pico-8 play session: hold → + tap 🅾

[t = 4 s] hold → ~4s, tap 🅾 ~7×
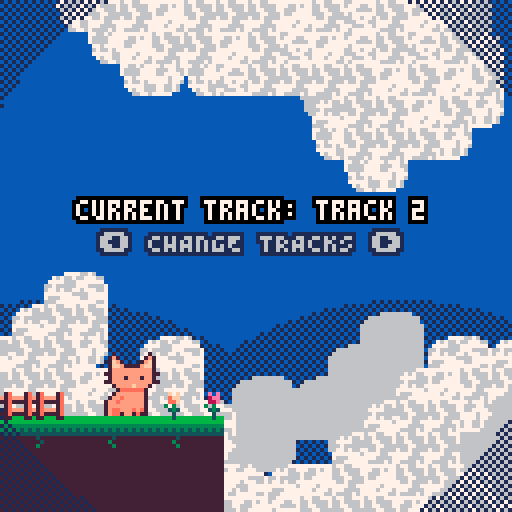
[t = 6 s] hold → ~6s, tap 🅾 ~10×
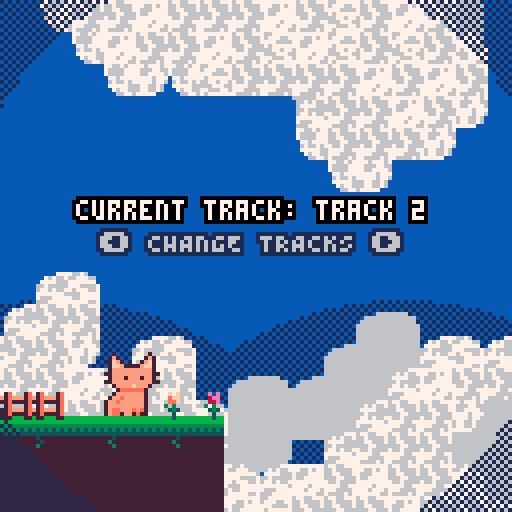
[t = 8 s] hold → ~8s, tap 🅾 ~14×
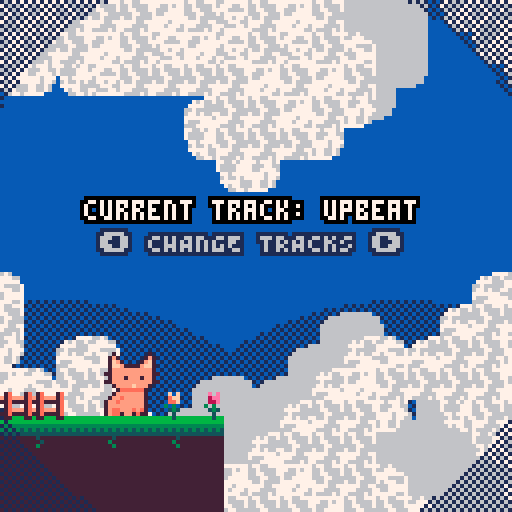

pico-8 cartridge
version 42
__lua__
--press ⬅️ to view fish
 
p=pal
function rp()
 poke( 0x5f2e, 1 ) --endable hidden colors
 custom_palette = {[0]=0,1,140,12,131,3,139,130,136,14,142,143,15,13,6,7}
	pal( custom_palette, 1 )
end

function bprint(text,x,y,c,bc)
 for i=x-1,x+1 do
  for j=y-1,y+1 do
   print(text,i,j,bc)
  end
 end
 print(text,x,y,c)
end

--prints with a centered border
--(set x=63 to center on screen)
function bprint_cent(str,x,y,c,bc)
 bprint(str,x-(#str*2),y,c,bc)
end

--outlined sprite
function ospr(c, n, x, y, w, h, flip_x, flip_y)
	w = w or 1
	h = h or 1
	flip_x = flip_x or false
	flip_y = flip_y or false
	
	pal({[0]=c,c,c,c,c,c,c,c,c,c,c,c,c,c,c,c}, 0)
	
	spr(n, x-1, y, w, h, flip_x, flip_y)
	spr(n, x+1, y, w, h, flip_x, flip_y)
	spr(n, x, y-1, w, h, flip_x, flip_y)
	spr(n, x, y+1, w, h, flip_x, flip_y)

	pal(0)
	
	spr(n, x, y, w, h, flip_x, flip_y)
end

--outlined special sprite
function osspr(c, sx, sy, sw, sh, dx, dy, dw, dh)
	w = w or 1
	h = h or 1
	flip_x = flip_x or false
	flip_y = flip_y or false
	
	pal({[0]=c,c,c,c,c,c,c,c,c,c,c,c,c,c,c,c}, 0)
	
	sspr(sx,sy,sw,sh,dx-1,dy,dw,dh)
	sspr(sx,sy,sw,sh,dx,dy-1,dw,dh)
	sspr(sx,sy,sw,sh,dx+1,dy,dw,dh)
	sspr(sx,sy,sw,sh,dx,dy+1,dw,dh)
	
	pal(0)
	
	sspr(sx,sy,sw,sh,dx,dy,dw,dh)
end


-->8
--cat sprite drawing
function _init()
	ct=3 --cattail
	frame = 0
	poke( 0x5f2e, 1 ) --endable hidden colors
 custom_palette = {[0]=0,1,140,12,131,3,139,130,136,14,142,143,15,13,6,7}
	pal( custom_palette, 1 )
end

function _update()

 update_music()

	frame+=1
	if(frame%4==0) then
	cat_tail()
	end
	
end

function _draw()
	cls(2)
	
	--bgmap
	draw_clouds()
	
	--sspr(32,32,32,32,0,0,128,128)
	map(0,0,0,0,128,128)
	cat_idle(25,85)
	
--	just prints some flowers and gates
	spr(80,50,97)
	spr(81,40,97)
	spr(82,0,97)
	spr(82,8,97)
	
	bprint_cent("current track: "..current_track.name,63,50,15,0)
	bprint_cent("⬅️ CHANGE TRACKS ➡️",59,58,14,1)
	
	draw_light_circ(63,63,40)
	
	--set inverse draw mode + fillp
 poke(0x5f34,0x2)
 --draw border circle
 fillp(▒)
 local circ_rad=74
 circfill(64,64,circ_rad,1 | 0x1800)
 fillp(█)
end

function cat_tail()
	if(ct < 5) then
		ct+=1
	else
		ct=3
	end
	return ct
end

function cat_idle(x,y)
		spr(1,x,y+3,2,2)
		--spr(ct,x-7,y+8,1,2)
end


--== clouds ==--


bgx=0
bgx2=-30
bgx3=-20
bgx4=-90
function draw_clouds()
 --draw static bg
 fillp(▒)
 circfill(100,155,80,1)
 circfill(13,155,80,1)
 fillp()

 --update bgx
 bgx-=.6
 if(bgx<-128)bgx=0
 bgx2-=.4
 if(bgx2<-128)bgx2=0
 bgx3-=.3
 if(bgx3<-128)bgx3=0
 bgx4-=.2
 if(bgx4<-128)bgx4=0
 
 --bg clouds
 --single map clouds
 
 --dark bg
 local c=14
 pal({[0]=c,c,c,c,c,c,c,c,c,c,c,c,c,c,14,14},0)
 --palt(14,1)
 --top
 map(0,32,bgx3,-10,16,6)
 map(0,32,bgx3+128,-10,32,6)
 --bottom
 map(0,38,bgx4,78,16,10)
 map(0,38,bgx4+128,78,32,10)
 --reset pal
 palt(14,0)
 pal(0)
 
 --main
 --top
 map(0,32,bgx,0,16,6)
 map(0,32,bgx+128,0,32,6)
 --bottom
 map(0,38,bgx2,68,16,10)
 map(0,38,bgx2+128,68,32,10)
end
-->8
--fish display

--testfish
fish={
 name="mfing trout"
 ,sprt=12
 ,w=4,h=2
 ,shinycols={
   {4,2}
  ,{9,14}
  ,{10,8}
 }
}


function draw_fish_got(fish)
 --get fish h and w
 local h=fish.h*8
 local w=fish.w*8
 local scale=2
 --upd scale
 --scale=3+sin(t()/4)
 
 --set inverse draw mode + fillp
 poke(0x5f34,0x2)
 --draw border circle
 fillp(▒)
 local circ_rad=65
 circfill(64,64,circ_rad,1 | 0x1800)
 fillp(█)
 
 --draw fish/lines
 local y=40
 y+=5*sin(t()/2)
 draw_flourish_lines(63,y+14)
 
-- set_shiny_pal(fish)
	osspr(1, fish.sprt%16*8,flr(fish.sprt/16)*8
  ,w,h
  ,63-w*scale/2,y-h*scale/2
  ,w*scale,h*scale)
  
 bprint("holy fucking shit",30,90,15,1)
 bprint("a fucking fish",35,97,14,1)
end


--item get lines
function draw_flourish_lines(x,y)
	for i=0,16 do
		local s=sin(time() * 2.1 + i/16)
		local c=cos(time() * 2.1 + i/16)
		local ty=y-14
		local r=20
		line(x+s*r,ty+c*r,x+s*40,ty+c*40,15)
	end
end


--shiny pal
function set_shiny_pal(fish)
 scols=fish.shinycols
 for i=1,#scols do
  pal(scols[i][1],scols[i][2])
 end
end
-->8
--fuckass circle

function draw_light_circ(x,y,r)
 for i=x-r,x+r do
 
 end
end
-->8
--music

track_i=1
tracks={
  {name="upbeat",n=0}
 ,{name="track 2",n=4}
}
current_track=tracks[track_i]


function update_music()
 if(btnp(⬅️) or btnp(➡️))then
	 if(btn(⬅️))then
	  track_i-=1
	 end
	 if(btn(➡️))then
	  track_i+=1
	 end
	 
	 if(track_i<1)track_i=#tracks
	 if(track_i>#tracks)track_i=1
	 
	 current_track=tracks[track_i]
	 
	 music(current_track.n)
 end
end
__gfx__
80000008000700000000700000000000b000000b0000000000000056560000000000000000060600000c00c0000000000000000000000000ff00000000000000
08000080007b70000007b70000000000cb0000bc000000000004444445600000000000000065600000b0000c00000000000000000000003f1000000000000000
00800800007cb700007bc70000000000ccbbbbcc00000000644555555444004600000000044440000bbb000b0445600000000000000033210000000000000000
00088000007ccb7777bcc70000000000bbbbbbbb0000000005799999ccc564600000000041555406b7bbb0ba4155550600000000000322100000000000000000
00088000007bbbbbbbbbb700000000007b7bb7b70000000000558888999c485000000000cbbbb450abbbaba0fffeedf000000000003221200000000000000000
00800800077bbbbbbbbbb77000000000bbbbbbbb00000000654bbbbbccc40495000000000aaa40040aaa0ab00dddd00d000000000f32121100000000000033ff
08000080007bbb7bbb7bb700000000007bbbcbb7000000000000450004500044000000000005000000b000ab000e000000000000f221212110000003000f2220
80000008077bbbbbbbbbb770000000000aaaaaa00000000000000460006000000000000000006000000c000a0000f00000000000333322222200002000322200
000000000007bbbbcbbb70000000000000000000000000000000000000cccc0000000000fff000000cccbc00fff0000000000003222223333311112033222100
0000000000007aaaaaa7000000000000000000000000000000000000cbbbb9c000000000e7ef0000c7bbabc0d1ef000000003332232233333333333322211000
000000000007bbbbbbb700000000000000000000000000000023330cb99998bc00000000e13ef0000aaa0abcdeeef00033222272232233333333322311100000
00000000007bbabbbbb700000000000000000000000000000172221b988887bc00000000071390000b0b00bb0deee00000011122322223333222221122210000
0000000007bbabbbbbb7000000000000000000000000000001111177877779c0000000000e71390000c0c0cb0eddef0000000011111122222211112011221000
0000000007bbbbbbbbb700000000000000000000000000000000bb8099999bc0000000000e001399000000ca0e00deff00000000022211111120002000112000
0000000007baabbbaba700000000000000000000000000000000c9b00bbbbc000000000000f007880c000cba00f00dee00000000003220000020000300001230
0000000007baa7bb7a77000000000000000000000000000000000bcc00ccc000000000000000078000bbbaa000000de00000000000033f000003000000000000
00000000b000000b0000000000000000000000000000000000000000000000000000000000000000000000000000000000000000000000000000000000000000
00000000cb0000bc0000000000000000000000000000000000000000000000000000000000000000000000000000000000000000000000000000000000000000
00000000ccbbbbcc0000000000000000000000000000000000000000000000000000000000000000000000000000000000000000000000000000000000000000
00000000bbbbbbbb0000000000000000000000000000000000000000000000000000000000000000000000000000000000000000000000000000000000000000
000000007b7bb7b70000000000000000000000000000000000000000000000000000000000000000000000000000000000000000000000000000000000000000
00000000bbbbbbbb0000000000000000000000000000000000000000000000000000000000000000000000000000000000000000000000000000000000000000
000000007bbbcbb70000000000000000000000000000000000000000000000000000000000000000000000000000000000000000000000000000000000000000
000000000aaaaaa00000000000000000000000000000000000000000000000000000000000000000000000000000000000000000000000000000000000000000
00000000000000000000000000000000000000000000000000000000000000000000000000000000000000000000000000000000000000000000000000000000
00000000000000000000000000000000000000000000000000000000000000000000000000000000000000000000000000000000000000000000000000000000
00000000000000000000000000000000000000000000000000000000000000000000000000000000000000000000000000000000000000000000000000000000
00000000000000000000000000000000000000000000000000000000000000000000000000000000000000000000000000000000000000000000000000000000
00000000000000000000000000000000000000000000000000000000000000000000000000000000000000000000000000000000000000000000000000000000
00000000000000000000000000000000000000000000000000000000000000000000000000000000000000000000000000000000000000000000000000000000
00000000000000000000000000000000000000000000000000000000000000000000000000000000000000000000000000000000000000000000000000000000
00000000000000000000000000000000000000000000000000000000000000000000000000000000000000000000000000000000000000000000000000000000
66666666666666666666666677777777aaaaaaaaaaaaaaaaaaaaaaaaaaaaaaaa000000000000000000000000ff0000ff00000000eeffffffeffeefffffffffff
66666666666666666666666677777777aaaaaaaaaaaaaaaaaaaaaaaaaaaaaaaa000000000000000000000000f000000f00000000efffeeffeefeeeefffeefeff
55555555555555555555555577777777aaaaaaaaaaaaaaaaaaaaaaaaaaaaaaaa0000000000000000000000000000000000000000fffeeeefeeffeeeffeeeffff
54545454545454545454545477777777aaaaaaaaaaaaaaaaaaaaaaaaaaaaaaaa0000000000000000000000000000000000000000feffffffeeeffeeefeefffff
44444444444444444444444477777777aaaaaaaaaaaaaaaaaaaaaaaaaaaaaaaa0000000000000000000000000000000000000000eeffeffefeefeeeeffffffff
77777777747777777777477777777777aaaaaaaaaaaaaaaaaaaaaaaaaaaaaaaa0000000000000000000000000000000000000000eeefffeeffffeeffffffefff
77777777774777777775777777777777aaaaaaaabbbbbbbbbbbbbbbbbbaaaaaa000000000000000000000000f000000f00000000ffeeeffefffeeeeffffefffe
77777777757777777777577777777777bbbbbbbbbbbbbbbbbbbbbbbbbbbbbbbb000000000000000000000000ff0000ff00000000fefffffffeeeefefffffffee
00000000000000000000000000000000bbbbbbbbbbbbbbbbbbbbbbbbbbbbbbbb000000000000000000000000000000000000000000000ffffeefe00000000000
0090900000c0c00007a0007a00000000bbbbbbbbbbbbbbbbbbbbbbbbbbbbbbbb000000000000000000000000000000000000000000fefeefeefffee000000000
0089900000acc000b7abbb7a00000000bbbbbbbbbbccccccccccccccbbbbbbbb00000000000000000000000000000000000000000ffffeeefffffff000000000
0088900000aac00077a7777a00000000bbbcccccccccccccccccccccccccbbbb0000000000000000000000000000000000000000eefeeeeefffeeeef00000000
050500000505000007a0007a00000000cccccccccccccccccccccccccccccccc0000000000000000000000000000000000000000effefeeffefffeef00000000
0045400000454000b7abbb7a00000000cccccccccccccccffffccccccccccccc0000000000000000000000000000000000000000fffffffeeeefffff00000000
000400000004000077a7777a00000000cccccccccccccffffffffccccccccccc0000000000000000000000000000000000000000feeefffffeefffff00000000
00040000000400000770007700000000ffffffffffffffffffffffffffffffff0000000000000000000000000000000000000000eeeffffffffffeef00000000
000000000000000000000000000000007777aaabbbcccccccccccccccbaa77770000000000000000000000000000000000000000ffeefeffffefffef00000000
00000000000000000000000000000000777777aabbbccccccccccccbbaa777770000000000000000000000000000000000000000feeeeffffeeeffee00000000
0000000000000000000000000000000077777777aabbbccccccccbbbaa7777770000000000000000000000000000000000000000feeeeffffeeffffe00000000
00000000000000000000000000000000777777777aaabbccccccbbbaa777777700000000000000000000000000000000000000000ffeffffffffefff00000000
0000000000000000000000000000000011177777777aabbbbbbbba777777771100000000000000000000000000000000000000000efeefefffffeffe00000000
00000000000000000000000000000000111117777777aaaaaaaaaa777777711100000000000000000000000000000000000000000fffffeeeffeefe000000000
0000000000000000000000000000000011111117777777777777777777711111000000000000000000000000000000000000000000feffeeeffeefe000000000
00000000000000000000000000000000111111111177777777777777111111110000000000000000000000000000000000000000000eeffefffff00000000000
00000000000000000000000000000000111111111111111111111111111111110000000000000000000000000000000000000000000000000000000000000000
00000000000000000000000000000000111111111111111111111111111111110000000000000000000000000000000000000000000000000000000000000000
00000000000000000000000000000000111111111111111111111111111111110000000000000000000000000000000000000000000000000000000000000000
00000000000000000000000000000000111111111111111111111111111111110000000000000000000000000000000000000000000000000000000000000000
00000000000000000000000000000000111111111111111111111111111111110000000000000000000000000000000000000000000000000000000000000000
00000000000000000000000000000000111111111111111111111111111111110000000000000000000000000000000000000000000000000000000000000000
00000000000000000000000000000000111111111111111111111111111111110000000000000000000000000000000000000000000000000000000000000000
00000000000000000000000000000000111111111111111111111111111111110000000000000000000000000000000000000000000000000000000000000000
e4f4e4f50000d6e4e4f4e4e4e4f4e4d4000000000000000000000000000000000000000000000000000000000000000000000000000000000000000000000000
00000000000000000000000000000000000000000000000000000000000000000000000000000000000000000000000000000000000000000000000000000000
e4d4e4e5000000d6f4e4e4f4e4d4f4d4000000000000000000000000000000000000000000000000000000000000000000000000000000000000000000000000
00000000000000000000000000000000000000000000000000000000000000000000000000000000000000000000000000000000000000000000000000000000
f4e4f4e400000000d6e6d6d4e4e4e4e4000000000000000000000000000000000000000000000000000000000000000000000000000000000000000000000000
00000000000000000000000000000000000000000000000000000000000000000000000000000000000000000000000000000000000000000000000000000000
e4f4e4e600000000000000000000d5e4000000000000000000000000000000000000000000000000000000000000000000000000000000000000000000000000
00000000000000000000000000000000000000000000000000000000000000000000000000000000000000000000000000000000000000000000000000000000
e4e4e60000000000000000000000d6e4000000000000000000000000000000000000000000000000000000000000000000000000000000000000000000000000
00000000000000000000000000000000000000000000000000000000000000000000000000000000000000000000000000000000000000000000000000000000
e60000000000000000000000000000d6000000000000000000000000000000000000000000000000000000000000000000000000000000000000000000000000
00000000000000000000000000000000000000000000000000000000000000000000000000000000000000000000000000000000000000000000000000000000
0000000000000000d5e5000000000000000000000000000000000000000000000000000000000000000000000000000000000000000000000000000000000000
00000000000000000000000000000000000000000000000000000000000000000000000000000000000000000000000000000000000000000000000000000000
00000000000000d5e4e400000000f500000000000000000000000000000000000000000000000000000000000000000000000000000000000000000000000000
00000000000000000000000000000000000000000000000000000000000000000000000000000000000000000000000000000000000000000000000000000000
00000000d5e5d5e4e4e6f5d5e5000000000000000000000000000000000000000000000000000000000000000000000000000000000000000000000000000000
00000000000000000000000000000000000000000000000000000000000000000000000000000000000000000000000000000000000000000000000000000000
000000d5f4e4e4e4e4f4e5e4e4000000000000000000000000000000000000000000000000000000000000000000000000000000000000000000000000000000
00000000000000000000000000000000000000000000000000000000000000000000000000000000000000000000000000000000000000000000000000000000
0000d5e4e4e600d6e4e4e4e4e4e50000000000000000000000000000000000000000000000000000000000000000000000000000000000000000000000000000
00000000000000000000000000000000000000000000000000000000000000000000000000000000000000000000000000000000000000000000000000000000
00d5e4e4e4000000d6e4e4e4e4e60000000000000000000000000000000000000000000000000000000000000000000000000000000000000000000000000000
00000000000000000000000000000000000000000000000000000000000000000000000000000000000000000000000000000000000000000000000000000000
f4e4f4e4e4e5f50000e4d4e4e4f4e5d5000000000000000000000000000000000000000000000000000000000000000000000000000000000000000000000000
00000000000000000000000000000000000000000000000000000000000000000000000000000000000000000000000000000000000000000000000000000000
e4e4e4f4e4e4e50000e4e4e4e4e4f4d4000000000000000000000000000000000000000000000000000000000000000000000000000000000000000000000000
00000000000000000000000000000000000000000000000000000000000000000000000000000000000000000000000000000000000000000000000000000000
e4f4e4e4e4f4e4e5d5f4e4f4e4e4e4e4000000000000000000000000000000000000000000000000000000000000000000000000000000000000000000000000
00000000000000000000000000000000000000000000000000000000000000000000000000000000000000000000000000000000000000000000000000000000
e4e4e4f4e4e4e4f4e4e4e4e4f4e4f4e4000000000000000000000000000000000000000000000000000000000000000000000000000000000000000000000000
__map__
0000000000000000000000000000000000000000000000000000000000000000000000000000000000000000000000000000000000000000000000000000000000000000000000000000000000000000000000000000000000000000000000000000000000000000000000000000000000000000000000000000000000000000
0000000000000000000000000000000000000000000000000000000000000000000000000000000000000000000000000000000000000000000000000000000000000000000000000000000000000000000000000000000000000000000000000000000000000000000000000000000000000000000000000000000000000000
0000000000000000000000000000000000000000000000000000000000000000000000000000000000000000000000000000000000000000000000000000000000000000000000000000000000000000000000000000000000000000000000000000000000000000000000000000000000000000000000000000000000000000
0000000000000000000000000000000000000000000000000000000000000000000000000000000000000000000000000000000000000000000000000000000000000000000000000000000000000000000000000000000000000000000000000000000000000000000000000000000000000000000000000000000000000000
0000000000000000000000000000000000000000000000000000000000000000000000000000000000000000000000000000000000000000000000000000000000000000000000000000000000000000000000000000000000000000000000000000000000000000000000000000000000000000000000000000000000000000
0000000000000000000000000000000000000000000000000000000000000000000000000000000000000000000000000000000000000000000000000000000000000000000000000000000000000000000000000000000000000000000000000000000000000000000000000000000000000000000000000000000000000000
0000000000000000000000000000000000000000000000000000000000000000000000000000000000000000000000000000000000000000000000000000000000000000000000000000000000000000000000000000000000000000000000000000000000000000000000000000000000000000000000000000000000000000
0000000000000000000000000000000000000000000000000000000000000000000000000000000000000000000000000000000000000000000000000000000000000000000000000000000000000000000000000000000000000000000000000000000000000000000000000000000000000000000000000000000000000000
0000000000000000000000000000000000000000000000000000000000000000000000000000000000000000000000000000000000000000000000000000000000000000000000000000000000000000000000000000000000000000000000000000000000000000000000000000000000000000000000000000000000000000
0000000000000000000000000000000000000000000000000000000000000000000000000000000000000000000000000000000000000000000000000000000000000000000000000000000000000000000000000000000000000000000000000000000000000000000000000000000000000000000000000000000000000000
0000000000000000000000000000000000000000000000000000000000000000000000000000000000000000000000000000000000000000000000000000000000000000000000000000000000000000000000000000000000000000000000000000000000000000000000000000000000000000000000000000000000000000
0000000000000000000000000000000000000000000000000000000000000000000000000000000000000000000000000000000000000000000000000000000000000000000000000000000000000000000000000000000000000000000000000000000000000000000000000000000000000000000000000000000000000000
0000000000000000000000000000000000000000000000000000000000000000000000000000000000000000000000000000000000000000000000000000000000000000000000000000000000000000000000000000000000000000000000000000000000000000000000000000000000000000000000000000000000000000
4041404240424000000000000000000000000000000000000000000000000000000000000000000000000000000000000000000000000000000000000000000000000000000000000000000000000000000000000000000000000000000000000000000000000000000000000000000000000000000000000000000000000000
4343434343434300000000000000000000000000000000000000000000000000000000000000000000000000000000000000000000000000000000000000000000000000000000000000000000000000000000000000000000000000000000000000000000000000000000000000000000000000000000000000000000000000
4343434343434300000000000000000000000000000000000000000000000000000000000000000000000000000000000000000000000000000000000000000000000000000000000000000000000000000000000000000000000000000000000000000000000000000000000000000000000000000000000000000000000000
4e4f4e5f00006d4e4e4f4e4e4e4f4e4f4d4e4d4d4e4f4e6e00004d4d4d4e4e4d000000000000000000000000000000000000000000000000000000000000000000000000000000000000000000000000000000000000000000000000000000000000000000000000000000000000000000000000000000000000000000000000
4e4d4e5e0000006d4f4e4e4f4e6e6d6e4e4d4f4d4e4e6e0000004e4d4d4f4d4e000000000000000000000000000000000000000000000000000000000000000000000000000000000000000000000000000000000000000000000000000000000000000000000000000000000000000000000000000000000000000000000000
4f4e4f4e000000006d6e6d4d6e0000006d4e4e4d4f4e000000006d6e4e4e4e4f000000000000000000000000000000000000000000000000000000000000000000000000000000000000000000000000000000000000000000000000000000000000000000000000000000000000000000000000000000000000000000000000
4e4f4e6e00000000000000000000000000006d4e4e6e0000000000006d6e4e4e000000000000000000000000000000000000000000000000000000000000000000000000000000000000000000000000000000000000000000000000000000000000000000000000000000000000000000000000000000000000000000000000
4e4e6e0000000000000000000000000000000000000000000000000000006d4f000000000000000000000000000000000000000000000000000000000000000000000000000000000000000000000000000000000000000000000000000000000000000000000000000000000000000000000000000000000000000000000000
6e0000000000000000000000000000000000000000000000000000000000006d000000000000000000000000000000000000000000000000000000000000000000000000000000000000000000000000000000000000000000000000000000000000000000000000000000000000000000000000000000000000000000000000
00000000000000005d5e00000000000000000000000000000000000000000000000000000000000000000000000000000000000000000000000000000000000000000000000000000000000000000000000000000000000000000000000000000000000000000000000000000000000000000000000000000000000000000000
000000000000005d4e4e000000005f0000000000000000000000000000000000000000000000000000000000000000000000000000000000000000000000000000000000000000000000000000000000000000000000000000000000000000000000000000000000000000000000000000000000000000000000000000000000
000000005d5e5d4e4e6e5f00005d5e0000000000000000000000000000000000000000000000000000000000000000000000000000000000000000000000000000000000000000000000000000000000000000000000000000000000000000000000000000000000000000000000000000000000000000000000000000000000
0000005d4f4e4e4e4e4f5e00004e4e5e0000000000005d5e00005d5e5d5e0000000000000000000000000000000000000000000000000000000000000000000000000000000000000000000000000000000000000000000000000000000000000000000000000000000000000000000000000000000000000000000000000000
00005d4e4e6e006d4e4e6e005d4e4e4e5e000000005d4e4e00006d4e4e4d5e00000000000000000000000000000000000000000000000000000000000000000000000000000000000000000000000000000000000000000000000000000000000000000000000000000000000000000000000000000000000000000000000000
005d4e4e4e0000006d4e5e004e4e4f4d4e4d5e5d4e4e4e4e5e00006d4e4d4e5e000000000000000000000000000000000000000000000000000000000000000000000000000000000000000000000000000000000000000000000000000000000000000000000000000000000000000000000000000000000000000000000000
5d4e4f4e4e5e5f00004e4d5e4e4f4e4e4f4e4f4e4e4e4f4e4e5e00004f4d4e4e000000000000000000000000000000000000000000000000000000000000000000000000000000000000000000000000000000000000000000000000000000000000000000000000000000000000000000000000000000000000000000000000
4e4e4e4f4e4e5e00004e4e4e4e4e4f4d4e4d4e4d4e4d4e4d4e6e00004e4e4f4e000000000000000000000000000000000000000000000000000000000000000000000000000000000000000000000000000000000000000000000000000000000000000000000000000000000000000000000000000000000000000000000000
4e4f4e4e4e4f4e5e5d4f4e4f4e4e4e4e4e4d4f4e4e4e4e4f4d00005d4e4d4e4e000000000000000000000000000000000000000000000000000000000000000000000000000000000000000000000000000000000000000000000000000000000000000000000000000000000000000000000000000000000000000000000000
4e4e4e4f4e4e4e4f4e4e4e4e4f4e4f4e4e4d4e4e4d4e4f4e4e4d4e4e4e4f4d4d000000000000000000000000000000000000000000000000000000000000000000000000000000000000000000000000000000000000000000000000000000000000000000000000000000000000000000000000000000000000000000000000
